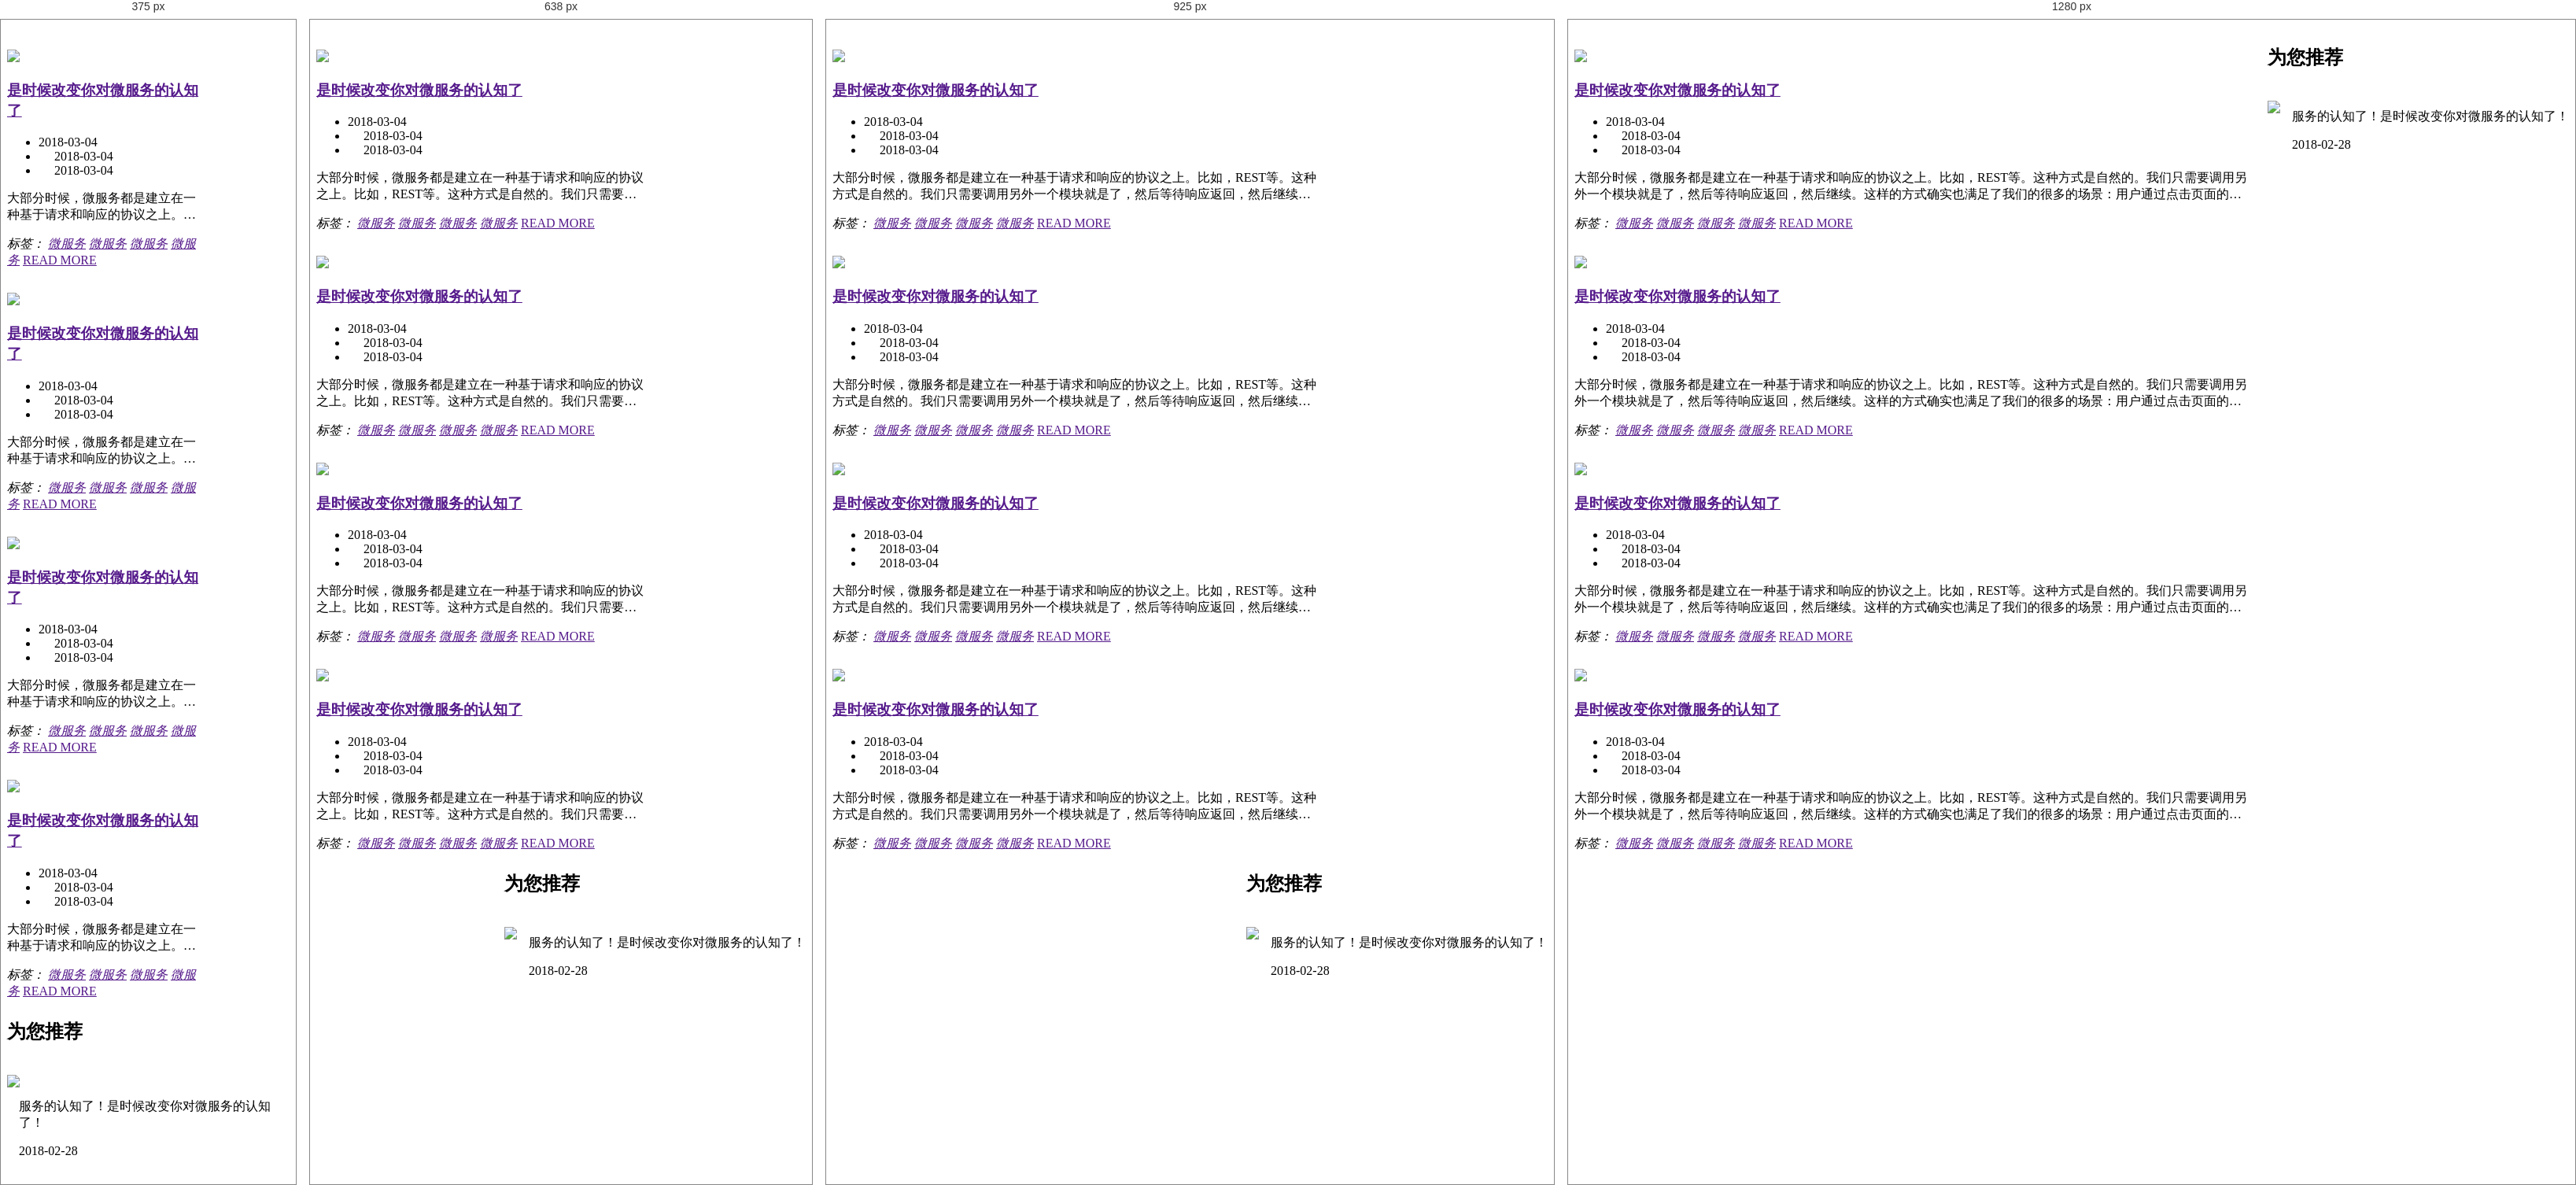
Rendered at 375 px, 638 px, 925 px and 1280 px, left to right.

<!-- file: sup-news-information.html -->
<!DOCTYPE html>
<html>
	<head>
		<meta charset="utf-8" />
		<meta name="viewport" content="width = device-width, initial-scale = 1, maximum-scale = 1, user-scalable = no"/>
		<title>新闻资讯</title>
		<!--<link rel="stylesheet" type="text/css" href="css/bootstrap.css"/>-->
		<link rel="stylesheet" type="text/css" href="css/sup-reset.css"/>
		<link rel="stylesheet" type="text/css" href="css/sup-public-style.css"/>
		<link rel="stylesheet" type="text/css" href="css/sup-public.css"/>
		<link rel="stylesheet" type="text/css" href="font/iconfont.css"/>
		<link rel="stylesheet" type="text/css" href="css/sup-module-public.css"/>
		<link rel="stylesheet" type="text/css" href="css/sup-news-information.css"/>
	</head>
	
	<body>
		<!--头部侧边栏调用-->
		<div id="head-side-information"></div>
		<div id="side-public"></div>
		<!--新闻资讯-->
		<section class="sup-news-information clearfix">
				<!--左边板块开始-->
				<div class="news-lists fl" style="width: 68%;">
					<div class="sup-news-information-left clearfix margin-30-t">
						<!--图片部分开始-->
						<div class="news-img fl padding-20-r">
							<a href="sup-industry-information.html" title="是什么改变了你对微服务的认知！"><img src="img/info.jpg"/></a>
						</div>
						<!--图片部分结束-->
						<!--文本部分开始-->
						<div class="news-text fl">
							<h3 class="news-text-title">
								<a href="" class="text">是时候改变你对微服务的认知了</a>
							</h3>
							<ul class="clearfix">
								<li>
									<span class="sup-module-right-time-text"><i class="iconfont icon-clock sign"></i>2018-03-04</span>
								</li>
								<li>
									<span class="sup-module-right-time-text"><i class="iconfont icon-user-04 sign padding-10-lr"></i>2018-03-04</span>
								</li>
								<li>
									<span class="sup-module-right-time-text"><i class="iconfont icon-eye sign padding-10-lr"></i>2018-03-04</span>
								</li>
							</ul>
							<!--段落-->
							<p class="ellipsis-two">
								大部分时候，微服务都是建立在一种基于请求和响应的协议之上。比如，REST等。这种方式是自然的。我们只需要调用另外一个模块就是了，然后等待响应返回，然后继续。这样的方式确实也满足了我们的很多的场景：用户通过点击页面的一个按钮然后希望发生一些事情。但是，当我们开始接触许多独立的service的时候，事情就发生改变了。随着service数量急速的增长。
							</p>
							<em>
								<span>标签：</span>
								<a href="" class="cicrle">微服务</a>
								<a href="" class="cicrle">微服务</a>
								<a href="" class="cicrle">微服务</a>
								<a href="" class="cicrle">微服务</a>
							</em>
							<a href="" class="sup-click-box">
								<span class="sup-click-box-text">READ MORE</span>
							</a>
						</div>
						<!--文本部分结束-->
					</div>
					
					<div class="sup-news-information-left clearfix margin-30-t">
						<!--图片部分开始-->
						<div class="news-img fl padding-20-r">
							<a href="" title="是什么改变了你对微服务的认知！"><img src="img/news3.jpg"/></a>
						</div>
						<!--图片部分结束-->
						<!--文本部分开始-->
						<div class="news-text fl">
							<h3 class="news-text-title">
								<a href="" class="text">是时候改变你对微服务的认知了</a>
							</h3>
							<ul class="clearfix">
								<li>
									<span class="sup-module-right-time-text"><i class="iconfont icon-clock sign"></i>2018-03-04</span>
								</li>
								<li>
									<span class="sup-module-right-time-text"><i class="iconfont icon-user-04 sign padding-10-lr"></i>2018-03-04</span>
								</li>
								<li>
									<span class="sup-module-right-time-text"><i class="iconfont icon-eye sign padding-10-lr"></i>2018-03-04</span>
								</li>
							</ul>
							<!--段落-->
							<p class="ellipsis-two">
								大部分时候，微服务都是建立在一种基于请求和响应的协议之上。比如，REST等。这种方式是自然的。我们只需要调用另外一个模块就是了，然后等待响应返回，然后继续。这样的方式确实也满足了我们的很多的场景：用户通过点击页面的一个按钮然后希望发生一些事情。但是，当我们开始接触许多独立的service的时候，事情就发生改变了。随着service数量急速的增长。
							</p>
							<em>
								<span>标签：</span>
								<a href="" class="cicrle">微服务</a>
								<a href="" class="cicrle">微服务</a>
								<a href="" class="cicrle">微服务</a>
								<a href="" class="cicrle">微服务</a>
							</em>
							<a href="" class="sup-click-box">
								<span class="sup-click-box-text">READ MORE</span>
							</a>
						</div>
						<!--文本部分结束-->
					</div>

					<div class="sup-news-information-left clearfix margin-30-t">
						<!--图片部分开始-->
						<div class="news-img fl padding-20-r">
							<a href="" title="是什么改变了你对微服务的认知！"><img src="img/news4.jpg"/></a>
						</div>
						<!--图片部分结束-->
						<!--文本部分开始-->
						<div class="news-text fl">
							<h3 class="news-text-title">
								<a href="" class="text">是时候改变你对微服务的认知了</a>
							</h3>
							<ul class="clearfix">
								<li>
									<span class="sup-module-right-time-text"><i class="iconfont icon-clock sign"></i>2018-03-04</span>
								</li>
								<li>
									<span class="sup-module-right-time-text"><i class="iconfont icon-user-04 sign padding-10-lr"></i>2018-03-04</span>
								</li>
								<li>
									<span class="sup-module-right-time-text"><i class="iconfont icon-eye sign padding-10-lr"></i>2018-03-04</span>
								</li>
							</ul>
							<!--段落-->
							<p class="ellipsis-two">
								大部分时候，微服务都是建立在一种基于请求和响应的协议之上。比如，REST等。这种方式是自然的。我们只需要调用另外一个模块就是了，然后等待响应返回，然后继续。这样的方式确实也满足了我们的很多的场景：用户通过点击页面的一个按钮然后希望发生一些事情。但是，当我们开始接触许多独立的service的时候，事情就发生改变了。随着service数量急速的增长。
							</p>
							<em>
								<span>标签：</span>
								<a href="" class="cicrle">微服务</a>
								<a href="" class="cicrle">微服务</a>
								<a href="" class="cicrle">微服务</a>
								<a href="" class="cicrle">微服务</a>
							</em>
							<a href="" class="sup-click-box">
								<span class="sup-click-box-text">READ MORE</span>
							</a>
						</div>
						<!--文本部分结束-->
					</div>

					<div class="sup-news-information-left clearfix margin-30-t">
						<!--图片部分开始-->
						<div class="news-img fl padding-20-r">
							<a href="" title="是什么改变了你对微服务的认知！"><img src="img/news5.jpg"/></a>
						</div>
						<!--图片部分结束-->
						<!--文本部分开始-->
						<div class="news-text fl">
							<h3 class="news-text-title">
								<a href="" class="text">是时候改变你对微服务的认知了</a>
							</h3>
							<ul class="clearfix">
								<li>
									<span class="sup-module-right-time-text"><i class="iconfont icon-clock sign"></i>2018-03-04</span>
								</li>
								<li>
									<span class="sup-module-right-time-text"><i class="iconfont icon-user-04 sign padding-10-lr"></i>2018-03-04</span>
								</li>
								<li>
									<span class="sup-module-right-time-text"><i class="iconfont icon-eye sign padding-10-lr"></i>2018-03-04</span>
								</li>
							</ul>
							<!--段落-->
							<p class="ellipsis-two">
								大部分时候，微服务都是建立在一种基于请求和响应的协议之上。比如，REST等。这种方式是自然的。我们只需要调用另外一个模块就是了，然后等待响应返回，然后继续。这样的方式确实也满足了我们的很多的场景：用户通过点击页面的一个按钮然后希望发生一些事情。但是，当我们开始接触许多独立的service的时候，事情就发生改变了。随着service数量急速的增长。
							</p>
							<em>
								<span>标签：</span>
								<a href="" class="cicrle">微服务</a>
								<a href="" class="cicrle">微服务</a>
								<a href="" class="cicrle">微服务</a>
								<a href="" class="cicrle">微服务</a>
							</em>
							<a href="" class="sup-click-box">
								<span class="sup-click-box-text">READ MORE</span>
							</a>
						</div>
						<!--文本部分结束-->
					</div>
					<!--左边板块结束-->

					
			</div>
			<!--右边板块-->
			<div class="sup-news-information-right fr">
					<h2 class="line-40 news-recommend-title">
						为您推荐
					</h2>
					<div class="news-recommend-lists">					
						<div class="new-recommend-content clearfix padding-15-t">
							<a href="sup-industry-information.html" title="是什么改变了你对微服务的认知" class="recommend-img-box fl">
								<img src="img/info.jpg" class="news-img"/>
							</a>
							<div class="fl margin-10-t padding-15-l">
								<a class="ellipsis-two news-recommend-text" title="是时候改变你对微服务的认知了">服务的认知了！是时候改变你对微服务的认知了！</a>
								<p class=""><span class="cicrle">2018-02-28</span></p>
							</div>
						</div>
					</div>
				</div>
		</section>
		<div id="footer-public"></div>
	</body>
</html>
<script src="js/jquery-2.1.0.js"></script>
<script src="js/bootstrap.js"></script>
<script src="js/sup-common.js"></script>
<script src="js/common.js"></script>
<script src="js/ajax-news.js"></script>
<script src="js/ajax-recommend.js"></script>
<script>
	$(function(){
		//公共部分调用
		$('#head-side-information').load('header-section/head-side-information.html')
		$('#side-public').load('side-public.html')
		$('#footer-public').load('footer-public.html')
		
	})
</script>

/* @media block from css/sup-public.css */
@media only screen and (max-width:996px ){
	/*侧边栏定位*/
	.sup-side-box .side-position{
		display: none;
	}
	/*.sup-sidedown-box.min .side-down.active{
		display: none;
	}*/
	
}

/* @media block from css/sup-public.css */
@media only screen and (max-width: 855px) {
	 .sup-nav-cont{
	 	width: 100%;
	 	height: 60px;
 	}
 	 .sup-nav-cont .main-cont{
 		padding: 0 58px 0 15px;
 	}
 	 /*导航logo*/
	  .sup-nav-cont .sup-header-logo{
		  width: 127px;
		  height: 60px;
		  position: relative;
		  z-index: 10;
	 }
 	/*导航列表*/
 	.sup-nav-cont.index .sup-header-lists{
 		position: absolute;
 		left: 30%;
 		right: 55px;
 		overflow: hidden;
 	}
 	.sup-nav-cont .sup-header-lists .list > a{
 		font-size: 14px;
 	}
 	/*服务页面头部*/
 	.sup-nav-cont.index .sup-header-lists.serv{
 		left: 58%;
 	}
 	.sup-nav-cont.index .sup-header-lists-box{
 		width: 500px;
 	}
 	 .sup-nav-cont .sup-header-lists .list{
		padding: 15px 20px;
		line-height: 30px;
	 }
	/*头部nav中collapse按钮*/
	.sup-nav-cont .navbar-toggle{
		margin-top: 5px;
		margin-right: 0;
	}
	.sup-nav-cont .navbar-toggle .icon-bar{
		background:#00C0FF;
		height: 3px;
		margin-top: 6px;
		width: 33px;
	}
	/*底部*/
	.sup-foot{
		padding: 20px 30px;
	}
	
}

/* @media block from css/sup-public.css */
@media only screen and (max-width: 776px){
	/*头部*/
	.sup-nav-cont.index .sup-header-lists{
 		left: 150px;
 	}
 	.sup-nav-cont.index .sup-header-lists.serv{
 		left: 45%;
 	}
	/*底部*/
	.sup-foot{
		padding: 15px;
	}
	
}

/* @media block from css/sup-public.css */
@media only screen and (max-width: 500px){
	/*头部*/
	.sup-nav-cont.index .sup-header-lists.serv{
 		left: 150px;
 	}

	
}

/* @media block from css/sup-public.css */
@media only screen and (max-width: 300px) {
	.sup-nav-cont .sup-header-lists,
	.sup-nav-cont.index .sup-header-lists{	
		display: none;
	}
}